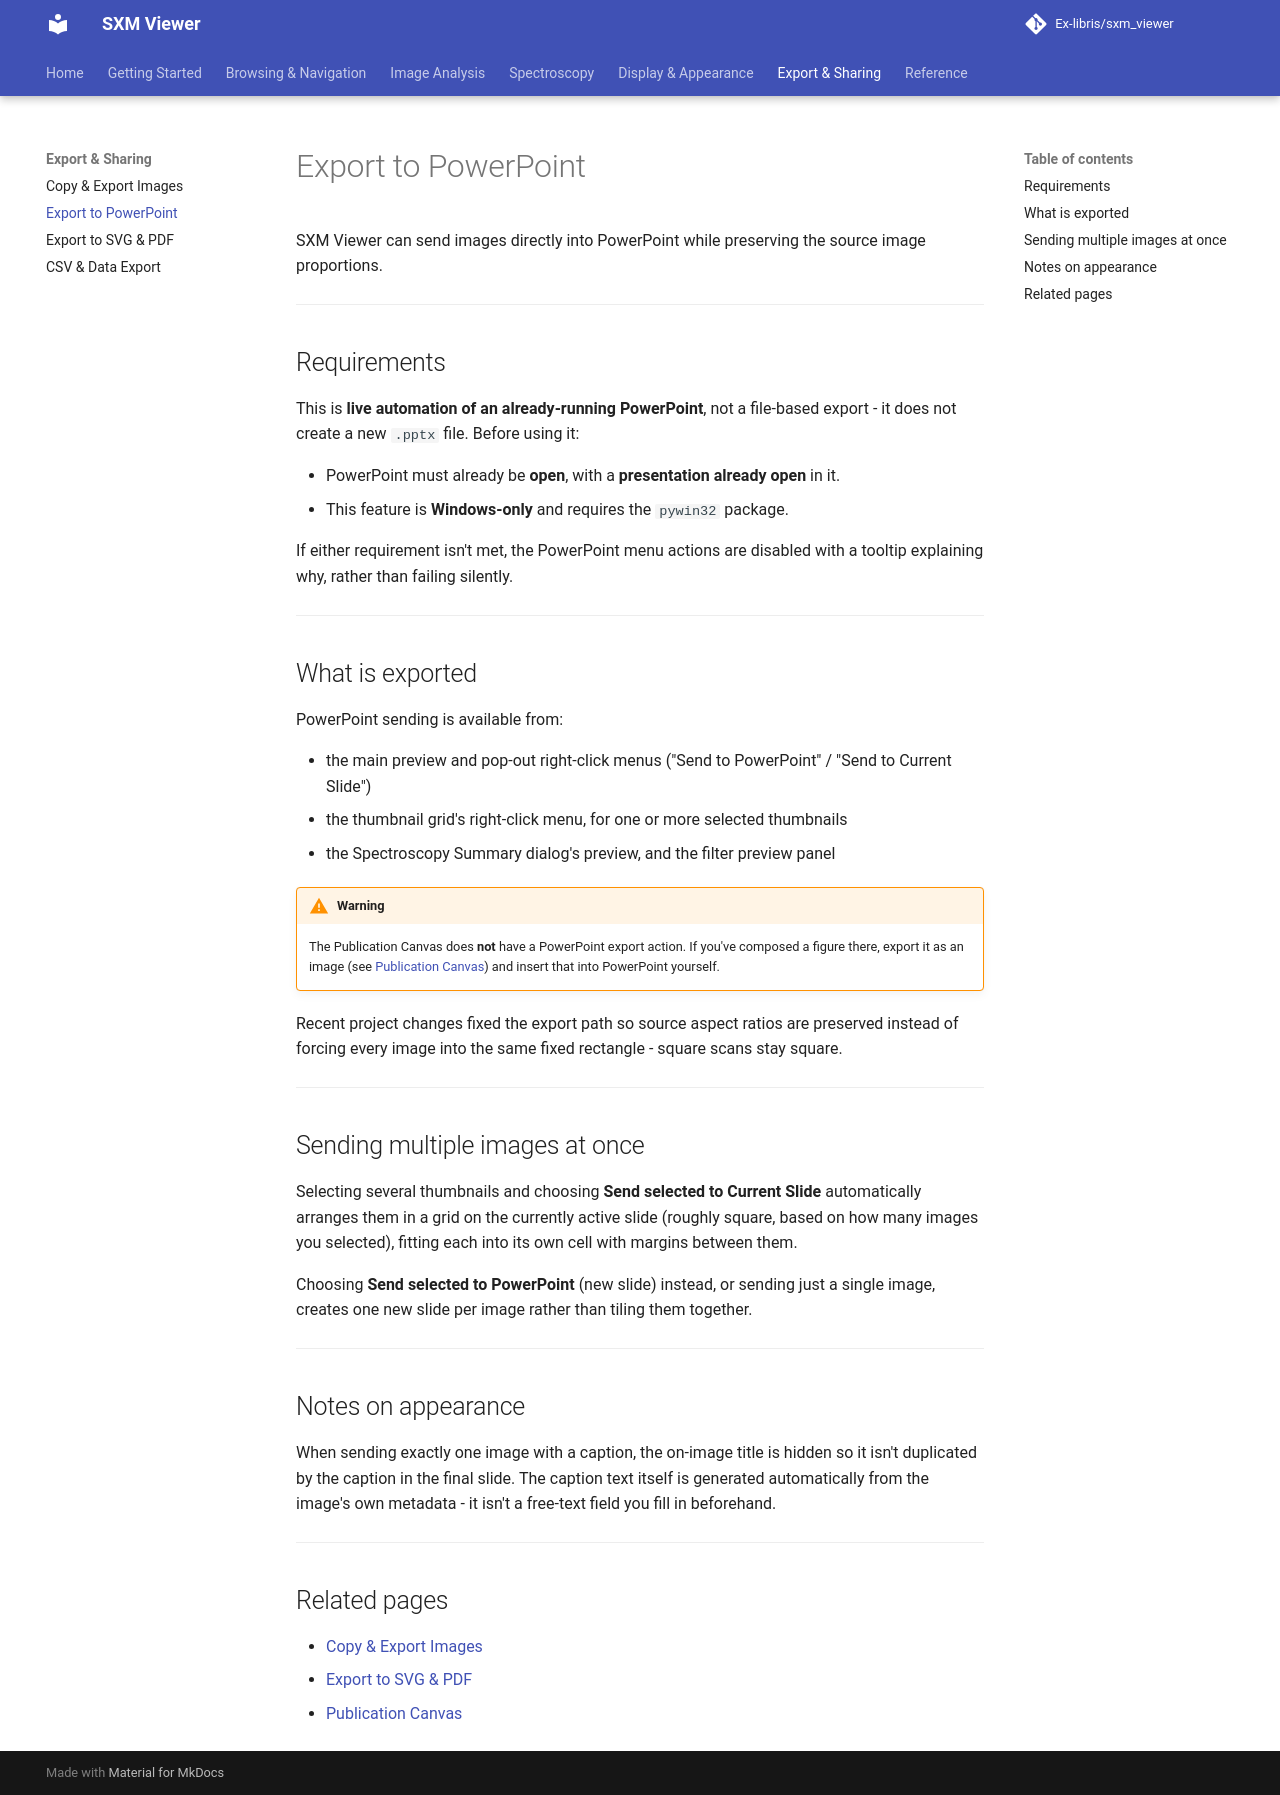

repository: Ex-libris/sxm_viewer · page: export-and-sharing/powerpoint/index.html · generator: mkdocs

# Export to PowerPoint

SXM Viewer can send images directly into PowerPoint while preserving the source image proportions.

---

## Requirements

This is **live automation of an already-running PowerPoint**, not a file-based export - it does not create a new `.pptx` file. Before using it:

- PowerPoint must already be **open**, with a **presentation already open** in it.
- This feature is **Windows-only** and requires the `pywin32` package.

If either requirement isn't met, the PowerPoint menu actions are disabled with a tooltip explaining why, rather than failing silently.

---

## What is exported

PowerPoint sending is available from:

- the main preview and pop-out right-click menus ("Send to PowerPoint" / "Send to Current Slide")
- the thumbnail grid's right-click menu, for one or more selected thumbnails
- the Spectroscopy Summary dialog's preview, and the filter preview panel

!!! warning
    The Publication Canvas does **not** have a PowerPoint export action. If you've composed a figure there, export it as an image (see [Publication Canvas](../workspace/canvas.md#export)) and insert that into PowerPoint yourself.

Recent project changes fixed the export path so source aspect ratios are preserved instead of forcing every image into the same fixed rectangle - square scans stay square.

---

## Sending multiple images at once

Selecting several thumbnails and choosing **Send selected to Current Slide** automatically arranges them in a grid on the currently active slide (roughly square, based on how many images you selected), fitting each into its own cell with margins between them.

Choosing **Send selected to PowerPoint** (new slide) instead, or sending just a single image, creates one new slide per image rather than tiling them together.

---

## Notes on appearance

When sending exactly one image with a caption, the on-image title is hidden so it isn't duplicated by the caption in the final slide. The caption text itself is generated automatically from the image's own metadata - it isn't a free-text field you fill in beforehand.

---

## Related pages

- [Copy & Export Images](export-images.md)
- [Export to SVG & PDF](vector.md)
- [Publication Canvas](../workspace/canvas.md)
